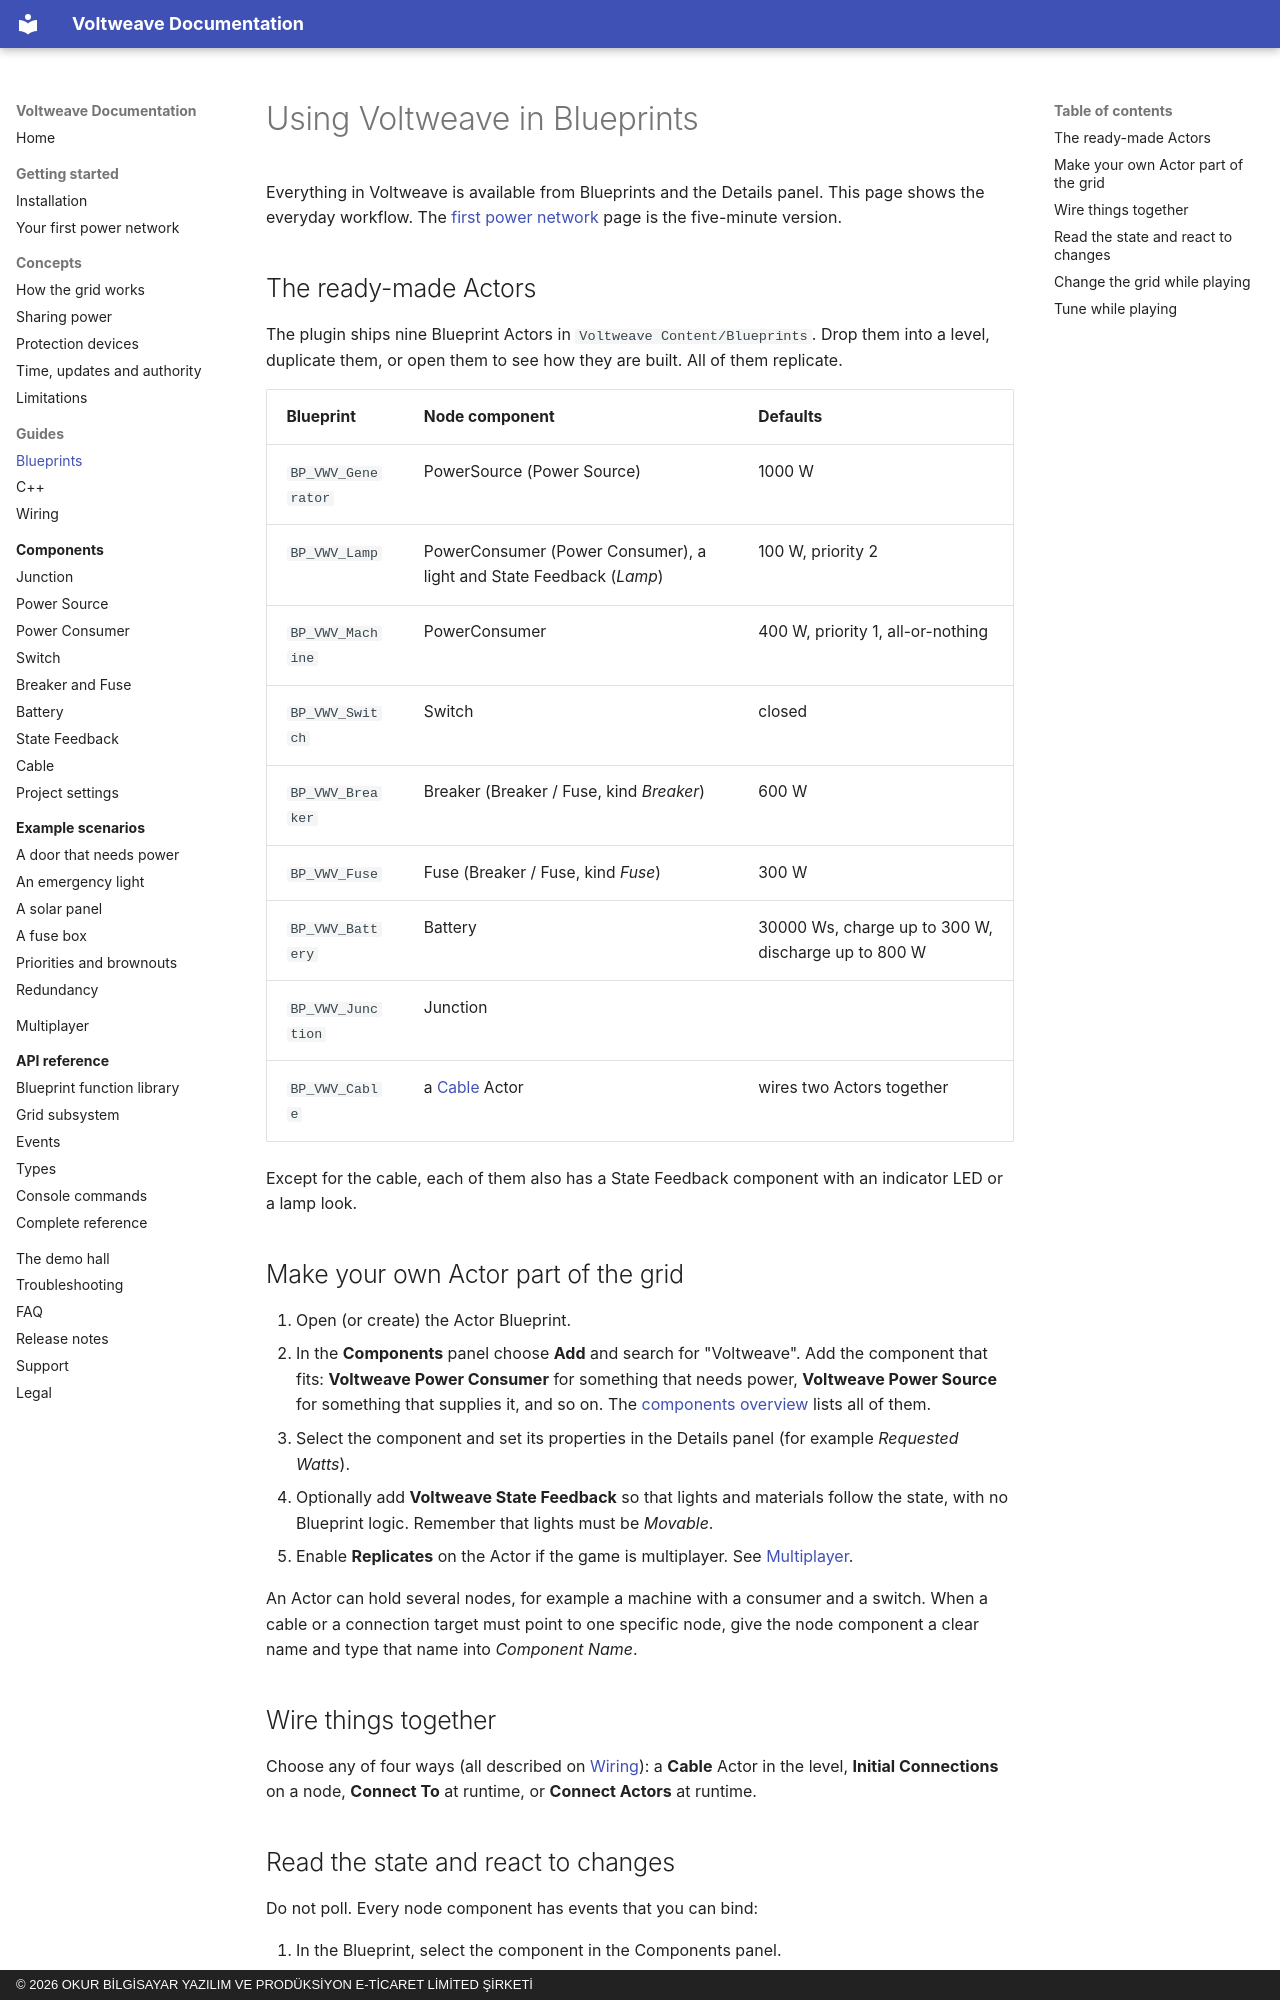

repository: OkurStudio/voltweave-docs · page: guides/blueprint/index.html · generator: mkdocs · copyright: © 2026 OKUR BİLGİSAYAR YAZILIM VE PRODÜKSİYON E-TİCARET LİMİTED ŞİRKETİ

# Using Voltweave in Blueprints

Everything in Voltweave is available from Blueprints and the Details panel. This page shows the everyday workflow. The [first power network](../getting-started/first-network.md) page is the five-minute version.

## The ready-made Actors

The plugin ships nine Blueprint Actors in `Voltweave Content/Blueprints`. Drop them into a level, duplicate them, or open them to see how they are built. All of them replicate.

| Blueprint | Node component | Defaults |
|---|---|---|
| `BP_VWV_Generator` | PowerSource (Power Source) | 1000 W |
| `BP_VWV_Lamp` | PowerConsumer (Power Consumer), a light and State Feedback (*Lamp*) | 100 W, priority 2 |
| `BP_VWV_Machine` | PowerConsumer | 400 W, priority 1, all-or-nothing |
| `BP_VWV_Switch` | Switch | closed |
| `BP_VWV_Breaker` | Breaker (Breaker / Fuse, kind *Breaker*) | 600 W |
| `BP_VWV_Fuse` | Fuse (Breaker / Fuse, kind *Fuse*) | 300 W |
| `BP_VWV_Battery` | Battery | 30000 Ws, charge up to 300 W, discharge up to 800 W |
| `BP_VWV_Junction` | Junction | |
| `BP_VWV_Cable` | a [Cable](../components/cable.md) Actor | wires two Actors together |

Except for the cable, each of them also has a State Feedback component with an indicator LED or a lamp look.

## Make your own Actor part of the grid

1. Open (or create) the Actor Blueprint.
2. In the **Components** panel choose **Add** and search for "Voltweave". Add the component that fits: **Voltweave Power Consumer** for something that needs power, **Voltweave Power Source** for something that supplies it, and so on. The [components overview](../components/index.md) lists all of them.
3. Select the component and set its properties in the Details panel (for example *Requested Watts*).
4. Optionally add **Voltweave State Feedback** so that lights and materials follow the state, with no Blueprint logic. Remember that lights must be *Movable*.
5. Enable **Replicates** on the Actor if the game is multiplayer. See [Multiplayer](../multiplayer.md).

An Actor can hold several nodes, for example a machine with a consumer and a switch. When a cable or a connection target must point to one specific node, give the node component a clear name and type that name into *Component Name*.

## Wire things together

Choose any of four ways (all described on [Wiring](wiring.md)): a **Cable** Actor in the level, **Initial Connections** on a node, **Connect To** at runtime, or **Connect Actors** at runtime.
